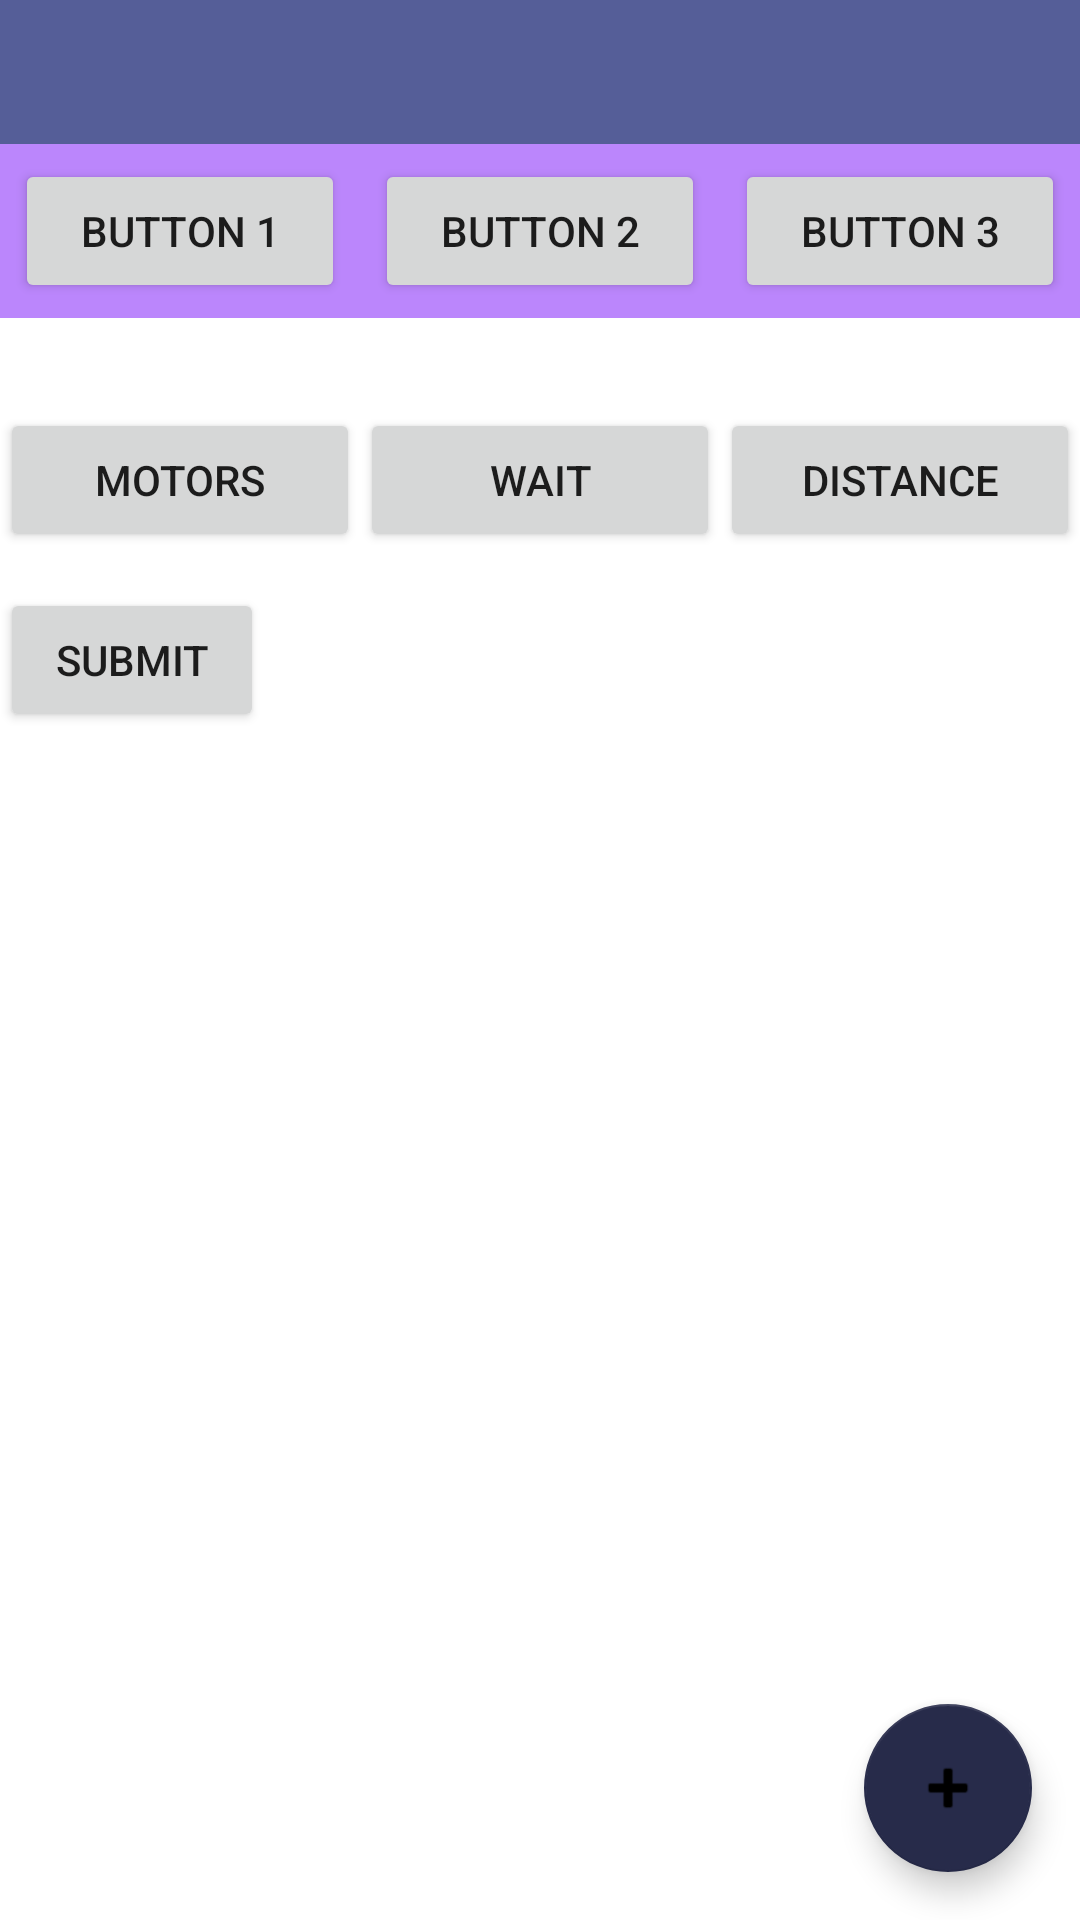

Here is an Android app screen rendered from its layout file. Give the layout XML and the strings, colors and styles it references.
<!-- AndroidManifest.xml: activity theme Theme.RCRemote.NoActionBar -->
<!-- res/layout/activity_control.xml -->
<?xml version="1.0" encoding="utf-8"?>
<androidx.coordinatorlayout.widget.CoordinatorLayout xmlns:android="http://schemas.android.com/apk/res/android"
    xmlns:app="http://schemas.android.com/apk/res-auto"
    xmlns:tools="http://schemas.android.com/tools"
    android:layout_width="match_parent"
    android:layout_height="match_parent"
    android:fitsSystemWindows="true"
    tools:context=".ControlActivity">

    <LinearLayout
        android:layout_width="match_parent"
        android:layout_height="wrap_content"
        android:theme="@style/Theme.RCRemote.AppBarOverlay">

        <androidx.appcompat.widget.Toolbar
            android:id="@+id/toolbar"
            android:layout_width="match_parent"
            android:layout_height="?attr/actionBarSize"
            android:background="?attr/colorPrimary"
            app:popupTheme="@style/Theme.RCRemote.PopupOverlay" />

    </LinearLayout>

    <include layout="@layout/content_control" />

    <com.google.android.material.floatingactionbutton.FloatingActionButton
        android:id="@+id/fab"
        android:layout_width="wrap_content"
        android:layout_height="wrap_content"
        android:layout_gravity="bottom|end"
        android:layout_margin="@dimen/fab_margin"
        app:srcCompat="@android:drawable/ic_input_add" />

</androidx.coordinatorlayout.widget.CoordinatorLayout>
<!-- res/layout/content_control.xml (included above) -->
<?xml version="1.0" encoding="utf-8"?>
<LinearLayout xmlns:android="http://schemas.android.com/apk/res/android"
    xmlns:tools="http://schemas.android.com/tools"
    android:id="@+id/activity_control"
    android:layout_width="match_parent"
    android:layout_height="match_parent"
    android:orientation="vertical"
    tools:context=".ControlActivity"
    tools:showIn="@layout/activity_control">

    <LinearLayout
        android:layout_width="match_parent"
        android:layout_height="wrap_content"
        android:orientation="horizontal"
        android:layout_marginTop="48dp">

        <LinearLayout
            android:layout_width="wrap_content"
            android:layout_height="wrap_content"
            android:orientation="vertical"
            android:id="@+id/target1"
            android:layout_weight="1"
            android:padding="5dp"
            android:background="@color/purple_200">

            <Button
                android:text="Button 1"
                android:layout_width="match_parent"
                android:layout_height="wrap_content"
                android:id="@+id/test1" />

        </LinearLayout>

        <LinearLayout
            android:layout_width="wrap_content"
            android:layout_height="wrap_content"
            android:orientation="vertical"
            android:id="@+id/target2"
            android:layout_weight="1"
            android:padding="5dp"
            android:background="@color/purple_200">

            <Button
                android:text="Button 2"
                android:layout_width="match_parent"
                android:layout_height="wrap_content"
                android:id="@+id/test2" />

        </LinearLayout>

        <LinearLayout
            android:layout_width="wrap_content"
            android:layout_height="wrap_content"
            android:orientation="vertical"
            android:id="@+id/target3"
            android:layout_weight="1"
            android:padding="5dp"
            android:background="@color/purple_200">

            <Button
                android:text="Button 3"
                android:layout_width="match_parent"
                android:layout_height="wrap_content"
                android:id="@+id/test3" />

        </LinearLayout>

    </LinearLayout>

    <LinearLayout
        android:layout_width="match_parent"
        android:layout_height="50dp"
        android:orientation="horizontal"
        android:id="@+id/btnTarget"
        android:layout_marginTop="30dp">


        <Button
            android:text="motors"
            android:layout_width="match_parent"
            android:layout_height="wrap_content"
            android:id="@+id/btn_motors"
            android:layout_weight="1" />

        <Button
            android:text="wait"
            android:layout_width="match_parent"
            android:layout_height="wrap_content"
            android:id="@+id/btn_time"
            android:layout_weight="1" />

        <Button
            android:text="distance"
            android:layout_width="match_parent"
            android:layout_height="wrap_content"
            android:id="@+id/btn_distance"
            android:layout_weight="1" />

    </LinearLayout>

    <LinearLayout
        android:layout_width="match_parent"
        android:layout_height="match_parent"
        android:layout_marginTop="10dp">

        <Button
            android:layout_width="wrap_content"
            android:layout_height="wrap_content"
            android:text="Submit"
            android:id="@+id/btn_submit"
            android:layout_gravity="left"/>
    </LinearLayout>


</LinearLayout>
<!-- resources referenced by this layout -->
<resources>
  <color name="purple_200">#FFBB86FC</color>
  <dimen name="fab_margin">16dp</dimen>
  <style name="Theme.RCRemote.AppBarOverlay" parent="ThemeOverlay.AppCompat.Dark.ActionBar" />
  <style name="Theme.RCRemote.PopupOverlay" parent="ThemeOverlay.AppCompat.Light" />
  <style name="Theme.RCRemote.NoActionBar">
          <item name="windowActionBar">false</item>
          <item name="windowNoTitle">true</item>
      </style>
</resources>
